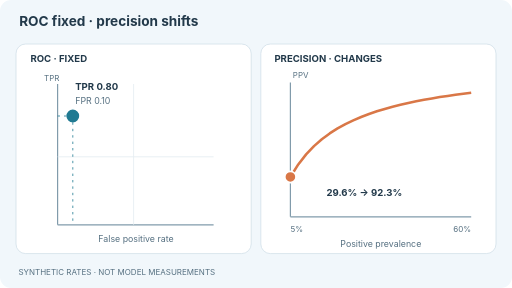
t = 0.00 s
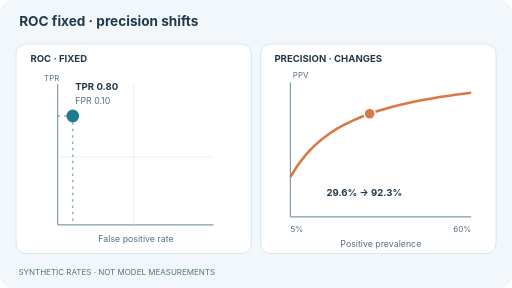
t = 3.00 s
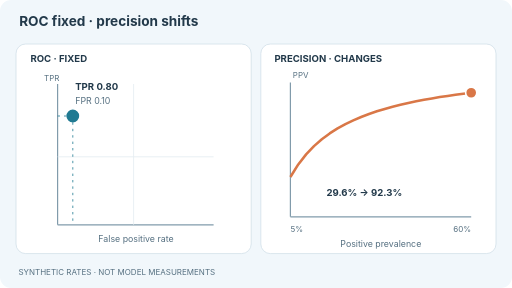
t = 6.00 s
t = 9.00 s: frame unchanged from t = 3.00 s, image omitted

The animated SVG that drew these frames (rendered in a browser with its animation timeline set to each time). Animation: 1 SMIL element (animateMotion=1); frames cover the first 9.00 s, repeats indefinitely.

<svg xmlns="http://www.w3.org/2000/svg" width="640" height="360" viewBox="0 0 640 360" role="img" aria-labelledby="title desc"><title id="title">ROC fixed · precision shifts</title><desc id="desc">Synthetic populations retain TPR 0.80 and FPR 0.10 as positive prevalence varies from 5 to 60 percent. The ROC operating point remains fixed but positive predictive value rises from 29.6 to 92.3 percent.</desc><style>text{font-family:Inter,system-ui,Arial,sans-serif;fill:#22394a}.head{font-size:17px;font-weight:750}.sub{font-size:11px;fill:#567081}.cap{font-size:12px;font-weight:700}.tiny{font-size:10px;fill:#567081}.moving{display:inline}.still{display:none}@media(prefers-reduced-motion:reduce){.moving{display:none!important}.still{display:inline!important}}</style><rect width="640" height="360" rx="14" fill="#f1f7fb"/><text x="24" y="32" class="head">ROC fixed · precision shifts</text><rect x="20" y="55" width="294" height="262" rx="12" fill="#fff" stroke="#d2e0e9"/><rect x="326" y="55" width="294" height="262" rx="12" fill="#fff" stroke="#d2e0e9"/><text x="38" y="77" class="cap">ROC · FIXED</text><text x="343" y="77" class="cap">PRECISION · CHANGES</text><line x1="72" y1="281" x2="267" y2="281" stroke="#819bab" stroke-width="1.5"/><line x1="72" y1="281" x2="72" y2="105" stroke="#819bab" stroke-width="1.5"/><line x1="72" y1="196" x2="267" y2="196" stroke="#e2ebf0"/><line x1="167" y1="105" x2="167" y2="281" stroke="#e2ebf0"/><circle cx="91" cy="145" r="9" fill="#207a92" stroke="white" stroke-width="2"/><line x1="91" y1="145" x2="91" y2="281" stroke="#207a92" stroke-dasharray="3 5"/><line x1="72" y1="145" x2="91" y2="145" stroke="#207a92" stroke-dasharray="3 5"/><text x="94" y="112" class="cap" fill="#207a92">TPR 0.80</text><text x="94" y="130" class="sub">FPR 0.10</text><text x="170" y="303" class="sub" text-anchor="middle">False positive rate</text><text x="55" y="101" class="tiny">TPR</text><line x1="363" y1="271" x2="589" y2="271" stroke="#819bab" stroke-width="1.5"/><line x1="363" y1="271" x2="363" y2="103" stroke="#819bab" stroke-width="1.5"/><path d="M363.00,221.22 L372.83,205.53 L382.65,192.96 L392.48,182.66 L402.30,174.07 L412.13,166.79 L421.96,160.55 L431.78,155.14 L441.61,150.40 L451.43,146.21 L461.26,142.49 L471.09,139.16 L480.91,136.17 L490.74,133.45 L500.57,130.98 L510.39,128.73 L520.22,126.66 L530.04,124.76 L539.87,123.01 L549.70,121.38 L559.52,119.87 L569.35,118.46 L579.17,117.15 L589.00,115.92" stroke="#d97747" stroke-width="3.2" fill="none" stroke-linejoin="round"/><text x="363" y="290" class="tiny">5%</text><text x="589" y="290" class="tiny" text-anchor="end">60%</text><text x="476" y="309" class="sub" text-anchor="middle">Positive prevalence</text><text x="366" y="98" class="tiny">PPV</text><text x="408" y="245" class="cap" fill="#d97747">29.6% → 92.3%</text><g class="moving"><circle r="7" cx="0" cy="0" fill="#d97747" stroke="white" stroke-width="2"><animateMotion dur="12s" repeatCount="indefinite" path="M363.00,221.22 L372.83,205.53 L382.65,192.96 L392.48,182.66 L402.30,174.07 L412.13,166.79 L421.96,160.55 L431.78,155.14 L441.61,150.40 L451.43,146.21 L461.26,142.49 L471.09,139.16 L480.91,136.17 L490.74,133.45 L500.57,130.98 L510.39,128.73 L520.22,126.66 L530.04,124.76 L539.87,123.01 L549.70,121.38 L559.52,119.87 L569.35,118.46 L579.17,117.15 L589.00,115.92 L579.17,117.15 L569.35,118.46 L559.52,119.87 L549.70,121.38 L539.87,123.01 L530.04,124.76 L520.22,126.66 L510.39,128.73 L500.57,130.98 L490.74,133.45 L480.91,136.17 L471.09,139.16 L461.26,142.49 L451.43,146.21 L441.61,150.40 L431.78,155.14 L421.96,160.55 L412.13,166.79 L402.30,174.07 L392.48,182.66 L382.65,192.96 L372.83,205.53 L363.00,221.22" calcMode="linear"/></circle></g><text x="23" y="344" class="tiny">SYNTHETIC RATES · NOT MODEL MEASUREMENTS</text></svg>
